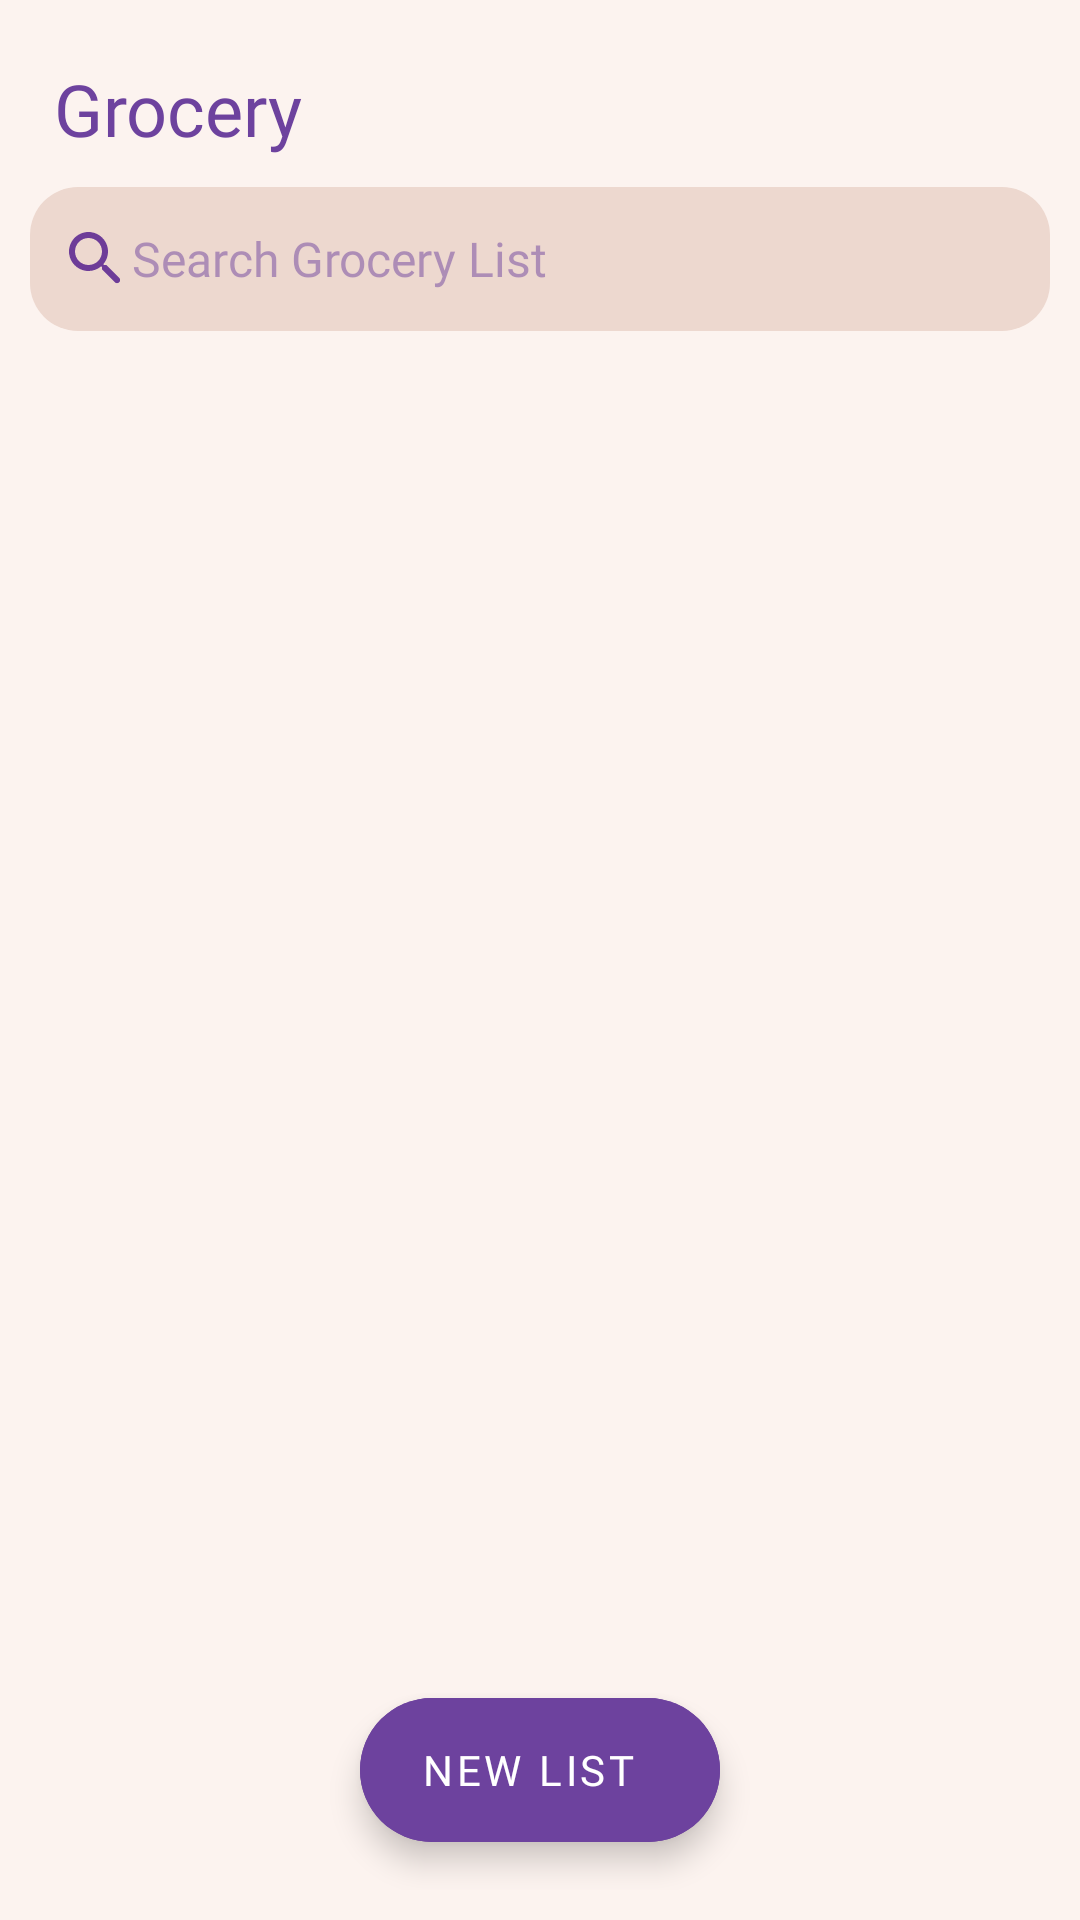

Here is an Android app screen rendered from its layout file. Give the layout XML and the strings, colors and styles it references.
<!-- AndroidManifest.xml: application theme Theme.GroceryList -->
<!-- res/layout/activity_main.xml -->
<?xml version="1.0" encoding="utf-8"?>
<androidx.constraintlayout.widget.ConstraintLayout xmlns:android="http://schemas.android.com/apk/res/android"
    xmlns:app="http://schemas.android.com/apk/res-auto"
    xmlns:tools="http://schemas.android.com/tools"
    android:layout_width="match_parent"
    android:layout_height="match_parent"
    android:padding="10dp"
    android:background="@color/background_off_white"
    tools:context=".MainActivity">

    <TextView
        android:id="@+id/title"
        android:layout_width="match_parent"
        android:layout_height="wrap_content"
        android:layout_marginStart="8dp"
        android:layout_marginTop="10dp"
        android:fontFamily="@font/cabin_bold"
        android:text="Grocery"
        android:textColor="@color/secondary"
        android:textSize="24sp"
        app:layout_constraintStart_toStartOf="parent"
        app:layout_constraintTop_toTopOf="parent" />

    <AutoCompleteTextView
        android:id="@+id/search_box"
        android:layout_width="match_parent"
        android:layout_height="48dp"
        android:layout_marginTop="10dp"
        android:background="@drawable/search_box_drawable"
        android:drawableStart="@drawable/ic_round_search_24"
        android:fontFamily="@font/cabin"
        android:hint="Search Grocery List"
        android:imeOptions="actionSearch"
        android:inputType="text"
        android:textColor="@color/secondary"
        android:textColorHint="#806D429E"
        android:textSize="16sp"
        app:layout_constraintTop_toBottomOf="@id/title"
        tools:layout_editor_absoluteX="18dp" />

    <androidx.recyclerview.widget.RecyclerView
        android:id="@+id/recycler_view_grocery_item"
        android:layout_width="match_parent"
        android:layout_height="0dp"
        android:layout_marginTop="16dp"
        android:layout_marginStart="8dp"
        android:layout_marginEnd="8dp"
        android:padding="8dp"
        android:clickable="true"
        app:layout_constraintTop_toBottomOf="@id/search_box"
        app:layout_constraintBottom_toBottomOf="parent"
        android:focusable="true">

    </androidx.recyclerview.widget.RecyclerView>

    <com.google.android.material.floatingactionbutton.ExtendedFloatingActionButton
        android:id="@+id/new_list_fab"
        android:layout_width="wrap_content"
        android:layout_height="wrap_content"
        android:layout_marginBottom="16dp"
        android:backgroundTint="@color/secondary"
        android:fontFamily="@font/cabin_bold"
        android:gravity="center"
        android:text="New List"
        app:icon="@drawable/ic_round_add_24"
        app:layout_constraintBottom_toBottomOf="parent"
        app:layout_constraintEnd_toEndOf="parent"
        app:layout_constraintStart_toStartOf="parent">

    </com.google.android.material.floatingactionbutton.ExtendedFloatingActionButton>

</androidx.constraintlayout.widget.ConstraintLayout>
<!-- resources referenced by this layout -->
<resources>
  <color name="background_off_white">#FCF3EF</color>
  <color name="secondary">#6D429E</color>
  <!-- drawable ic_round_search_24 (drawable) -->
  <vector android:height="24dp" android:tint="#6D3C98"
      android:viewportHeight="24" android:viewportWidth="24"
      android:width="24dp" xmlns:android="http://schemas.android.com/apk/res/android">
      <path android:fillColor="@android:color/white" android:pathData="M15.5,14h-0.79l-0.28,-0.27c1.2,-1.4 1.82,-3.31 1.48,-5.34 -0.47,-2.78 -2.79,-5 -5.59,-5.34 -4.23,-0.52 -7.79,3.04 -7.27,7.27 0.34,2.8 2.56,5.12 5.34,5.59 2.03,0.34 3.94,-0.28 5.34,-1.48l0.27,0.28v0.79l4.25,4.25c0.41,0.41 1.08,0.41 1.49,0 0.41,-0.41 0.41,-1.08 0,-1.49L15.5,14zM9.5,14C7.01,14 5,11.99 5,9.5S7.01,5 9.5,5 14,7.01 14,9.5 11.99,14 9.5,14z"/>
  </vector>
  <!-- drawable search_box_drawable (drawable) -->
  <?xml version="1.0" encoding="utf-8"?>
  <selector xmlns:android="http://schemas.android.com/apk/res/android">
      <item>
          <shape>
              <solid
                  android:color="#EDD8CF">
  
              </solid>
              <corners
                  android:radius="16dp" />
              <padding
                  android:bottom="10dp"
                  android:left="10dp"
                  android:right="10dp"
                  android:top="10dp" />
          </shape>
      </item>
  </selector>
  <style name="Theme.GroceryList" parent="Theme.MaterialComponents.DayNight.NoActionBar">
          
          <item name="colorPrimary">@color/primary</item>
          <item name="colorPrimaryVariant">@color/primary</item>
          <item name="colorOnPrimary">@color/secondary</item>
          
          <item name="colorSecondary">@color/secondary</item>
          <item name="colorSecondaryVariant">@color/secondary</item>
          <item name="colorOnSecondary">@color/white</item>
          
          <item name="android:statusBarColor" tools:targetApi="l">@color/background_off_white</item>
          <item name="android:windowLightStatusBar" tools:targetApi="m">true</item>
          
          <item name="bottomSheetDialogTheme">@style/AppBottomSheetDialogTheme</item>
      </style>
  <color name="primary">#C59EEC</color>
  <color name="white">#FFFFFFFF</color>
  <style name="AppBottomSheetDialogTheme" parent="Theme.Design.Light.BottomSheetDialog">
          <item name="bottomSheetStyle">@style/AppModalStyle</item>
      </style>
  <style name="AppModalStyle" parent="Widget.Design.BottomSheet.Modal">
          <item name="android:background">@drawable/bottom_sheet_custom_background</item>
      </style>
  <!-- drawable bottom_sheet_custom_background (drawable) -->
  <shape xmlns:android="http://schemas.android.com/apk/res/android"
      android:shape="rectangle">
  
      <solid android:color="@color/background_off_white" />
  
      <corners
          android:topLeftRadius="32dp"
          android:topRightRadius="32dp">
      </corners>
  
  </shape>
</resources>
